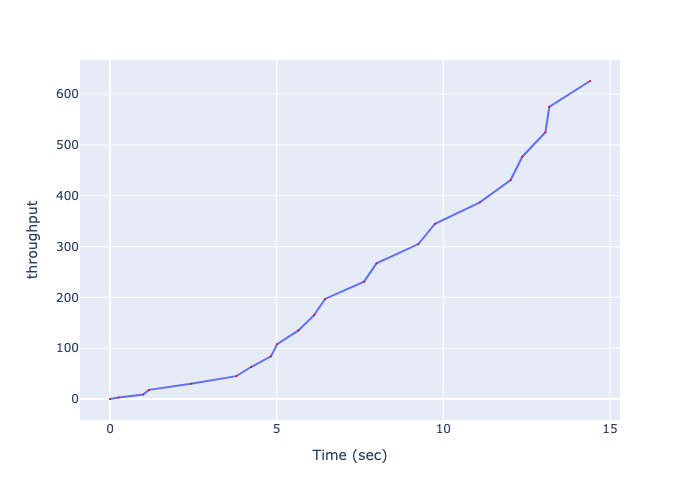

The table this chart was drawn from, first rows:
Time (sec), throughput
0.0, 0
0.2609, 3
0.9975, 9
1.169, 18
2.428, 30
3.789, 45
4.231, 63
4.829, 84
5.015, 108
5.653, 135
6.123, 165
6.452, 197
7.622, 231
7.996, 267
9.252, 305
9.752, 345
11.1, 387
12.02, 431
12.37, 477
13.06, 525
13.18, 575
14.4, 626
